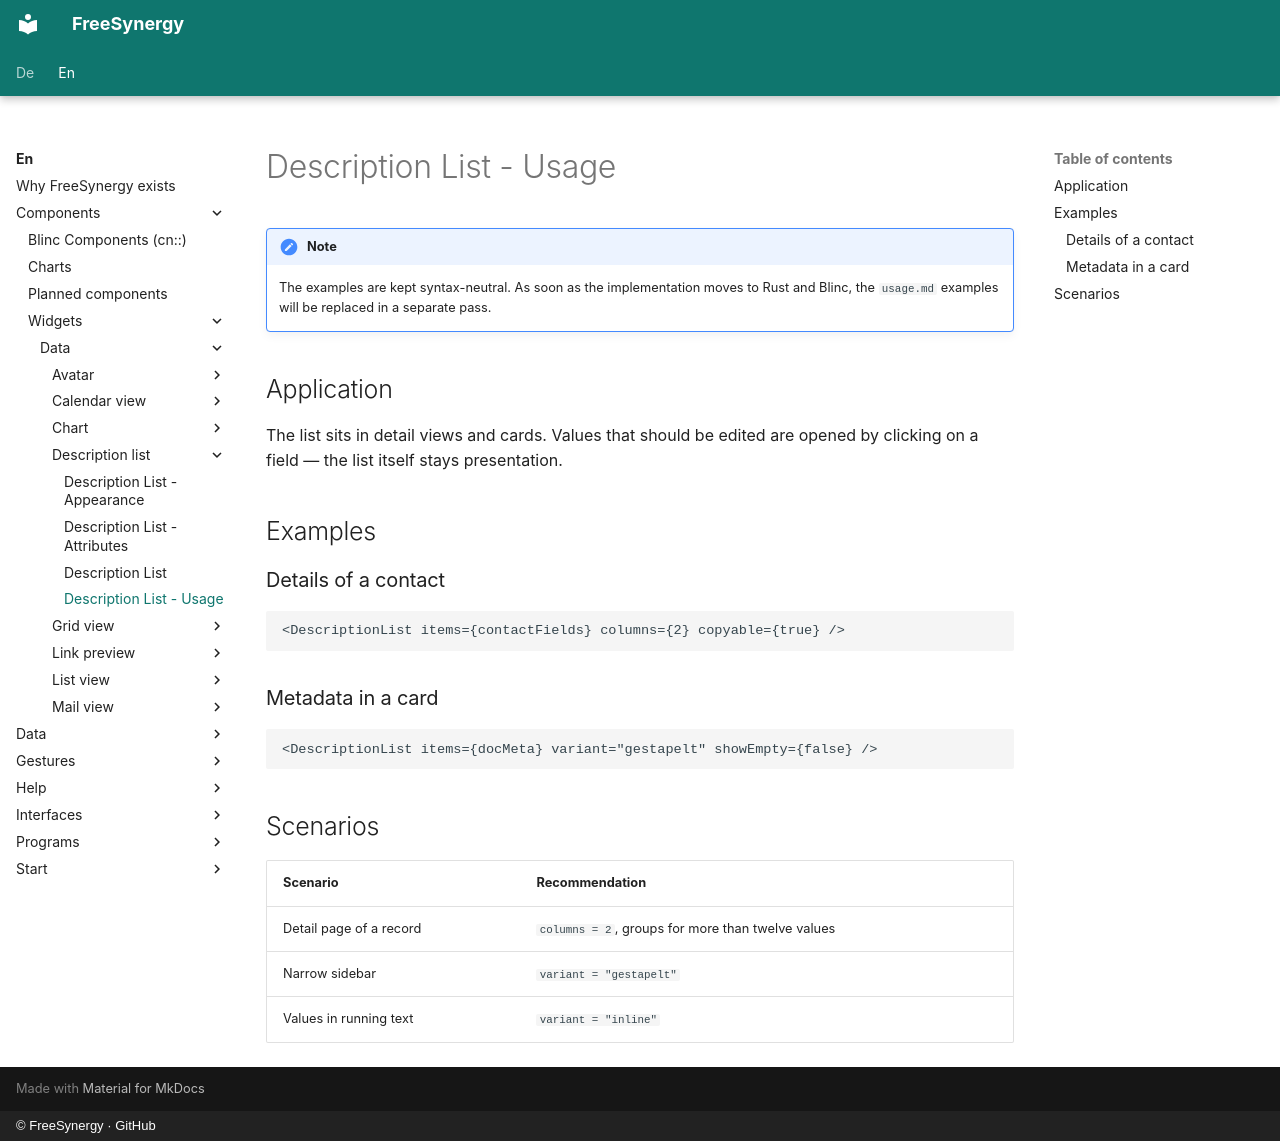

repository: FreeSynergy/fs-documentation · page: en/components/widgets/data/description-list/usage/index.html · generator: mkdocs · copyright: © FreeSynergy · GitHub

# Description List - Usage

!!! note
    The examples are kept syntax-neutral. As soon as the implementation moves to
    Rust and Blinc, the `usage.md` examples will be replaced in a separate pass.

## Application

The list sits in detail views and cards. Values that should be edited are opened by
clicking on a field — the list itself stays presentation.

## Examples

### Details of a contact

```jsx
<DescriptionList items={contactFields} columns={2} copyable={true} />
```

### Metadata in a card

```jsx
<DescriptionList items={docMeta} variant="gestapelt" showEmpty={false} />
```

## Scenarios

| Scenario | Recommendation |
|----------|----------------|
| Detail page of a record | `columns = 2`, groups for more than twelve values |
| Narrow sidebar | `variant = "gestapelt"` |
| Values in running text | `variant = "inline"` |
